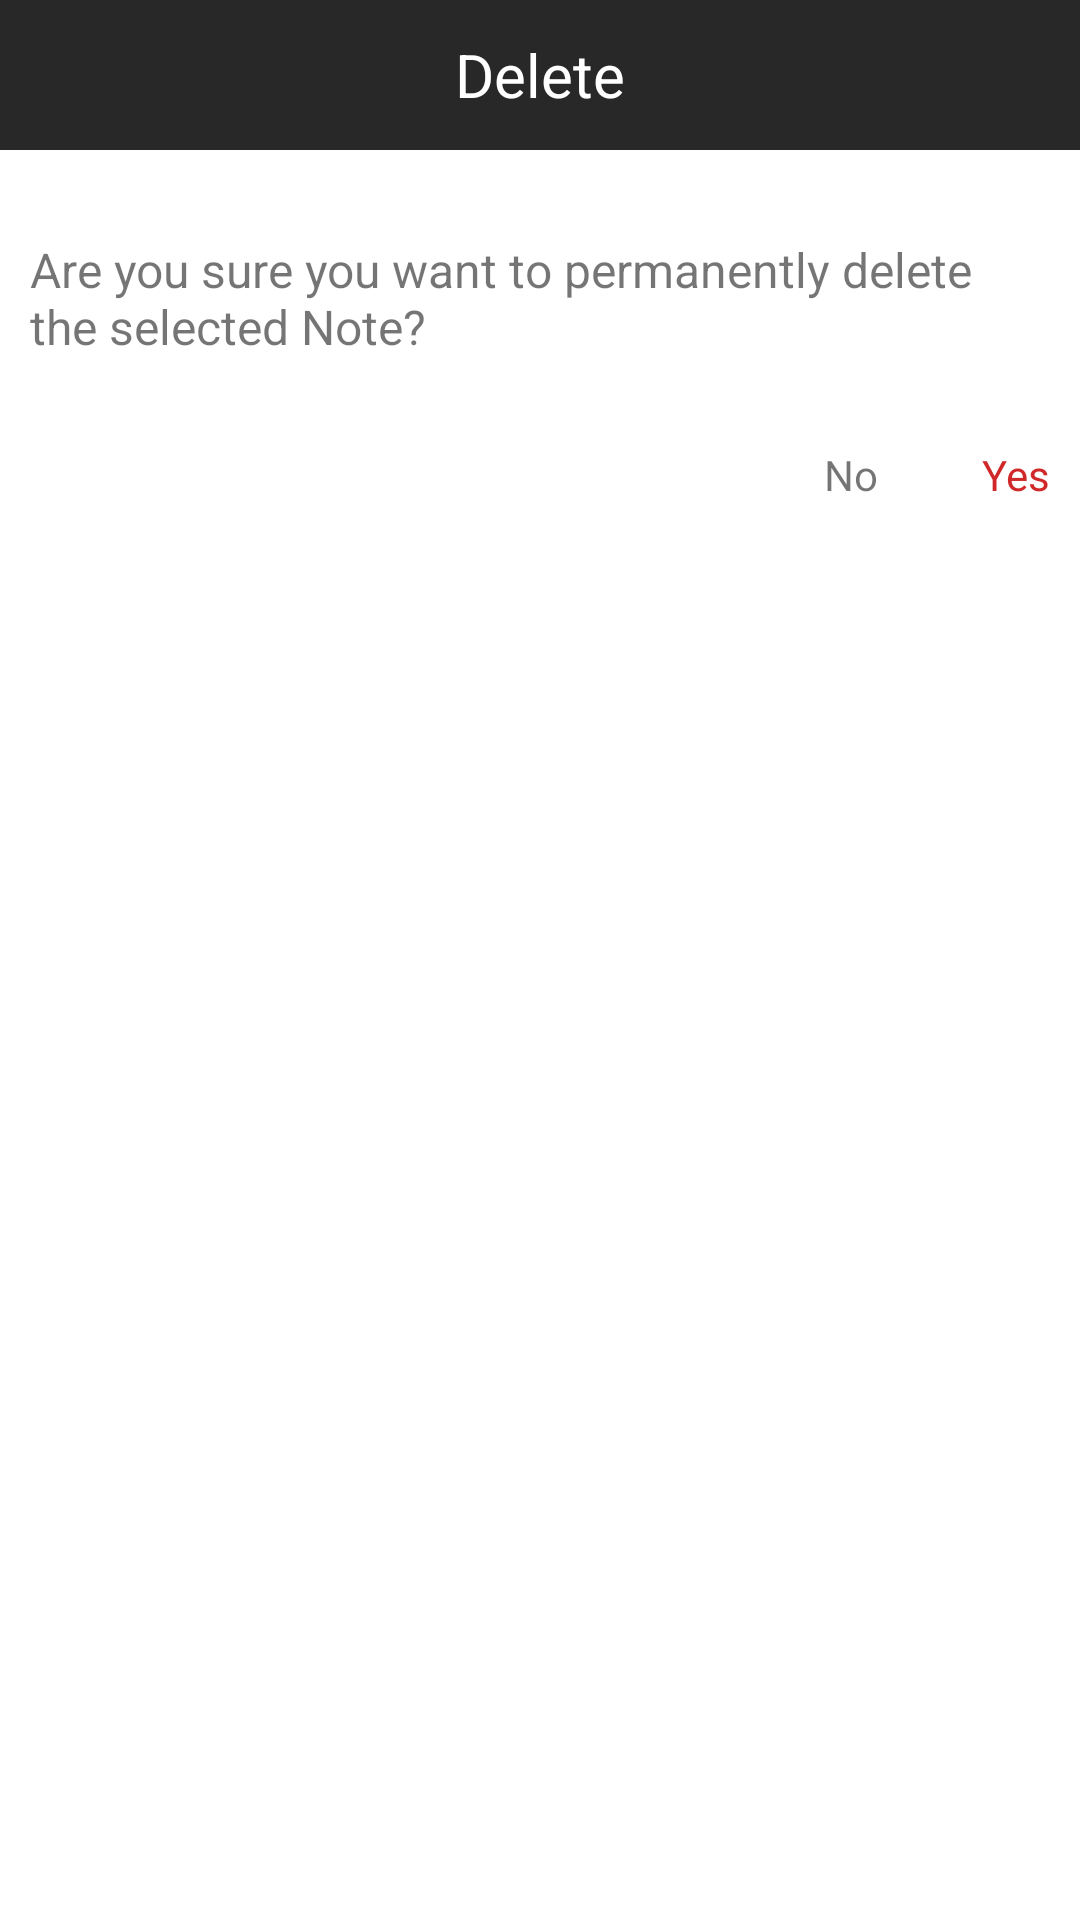

Layout XML and referenced resources for this Android screen:
<!-- AndroidManifest.xml: application theme Theme.NoteDown -->
<!-- res/layout/custom_dialog_layout.xml -->
<?xml version="1.0" encoding="utf-8"?>
<androidx.constraintlayout.widget.ConstraintLayout xmlns:android="http://schemas.android.com/apk/res/android"
    xmlns:app="http://schemas.android.com/apk/res-auto"
    xmlns:tools="http://schemas.android.com/tools"
    android:layout_width="wrap_content"
    android:layout_height="wrap_content">

    <FrameLayout
        android:id="@+id/frameLayout"
        android:layout_width="0dp"
        android:layout_height="50dp"
        android:background="#D7000000"
        app:layout_constraintEnd_toEndOf="parent"
        app:layout_constraintStart_toStartOf="parent"
        app:layout_constraintTop_toTopOf="parent">

        <TextView
            android:id="@+id/textView3"
            android:layout_width="wrap_content"
            android:layout_height="wrap_content"
            android:layout_gravity="center"
            android:text="@string/dialog_delete_title"
            android:textColor="@color/white"
            android:textSize="20sp" />
    </FrameLayout>

    <TextView
        android:id="@+id/textView4"
        android:layout_width="wrap_content"
        android:layout_height="wrap_content"
        android:layout_marginStart="8dp"
        android:layout_marginTop="24dp"
        android:layout_marginEnd="8dp"
        android:paddingStart="10dp"
        android:paddingTop="5dp"
        android:paddingEnd="10dp"
        android:paddingBottom="5dp"
        android:text="@string/dialog_delete_message"
        android:textAlignment="inherit"
        android:textSize="16sp"
        app:layout_constraintEnd_toEndOf="parent"
        app:layout_constraintStart_toStartOf="parent"
        app:layout_constraintTop_toBottomOf="@+id/frameLayout" />

    <TextView
        android:id="@+id/txt_no"
        android:layout_width="wrap_content"
        android:layout_height="wrap_content"
        android:layout_marginStart="220dp"
        android:layout_marginTop="8dp"
        android:layout_marginEnd="8dp"
        android:layout_marginBottom="16dp"
        android:text="@string/dialog_No"
        app:layout_constraintBottom_toBottomOf="parent"
        app:layout_constraintEnd_toStartOf="@+id/txt_yes"
        app:layout_constraintHorizontal_bias="0.672"
        app:layout_constraintStart_toStartOf="parent"
        app:layout_constraintTop_toBottomOf="@+id/textView4"
        app:layout_constraintVertical_bias="0.034" />

    <TextView
        android:id="@+id/txt_yes"
        android:layout_width="wrap_content"
        android:layout_height="wrap_content"
        android:layout_marginTop="8dp"
        android:layout_marginEnd="10dp"
        android:layout_marginBottom="16dp"
        android:text="@string/dialog_Yes"
        android:textColor="@color/red"
        app:layout_constraintBottom_toBottomOf="parent"
        app:layout_constraintEnd_toEndOf="parent"
        app:layout_constraintTop_toBottomOf="@+id/textView4"
        app:layout_constraintVertical_bias="0.034" />
</androidx.constraintlayout.widget.ConstraintLayout>
<!-- resources referenced by this layout -->
<resources>
  <color name="red">#EBCC1616</color>
  <color name="white">#FFFFFFFF</color>
  <string name="dialog_No">No</string>
  <string name="dialog_Yes">Yes</string>
  <string name="dialog_delete_message">Are you sure you want to permanently delete the selected Note?</string>
  <string name="dialog_delete_title">Delete</string>
  <style name="Theme.NoteDown" parent="Theme.MaterialComponents.DayNight.DarkActionBar">
          
          <item name="colorPrimary">@color/purple_500</item>
          <item name="colorPrimaryVariant">@color/purple_700</item>
          <item name="colorOnPrimary">@color/white</item>
          
          <item name="colorSecondary">@color/teal_200</item>
          <item name="colorSecondaryVariant">@color/teal_700</item>
          <item name="colorOnSecondary">@color/black</item>
          
          <item name="android:statusBarColor" tools:targetApi="l">?attr/colorPrimaryVariant</item>
          
      </style>
  <color name="purple_500">#27232E</color>
  <color name="purple_700">#1E1B25</color>
  <color name="teal_200">#3C4D4B</color>
  <color name="teal_700">#FF018786</color>
  <color name="black">#FF000000</color>
</resources>
